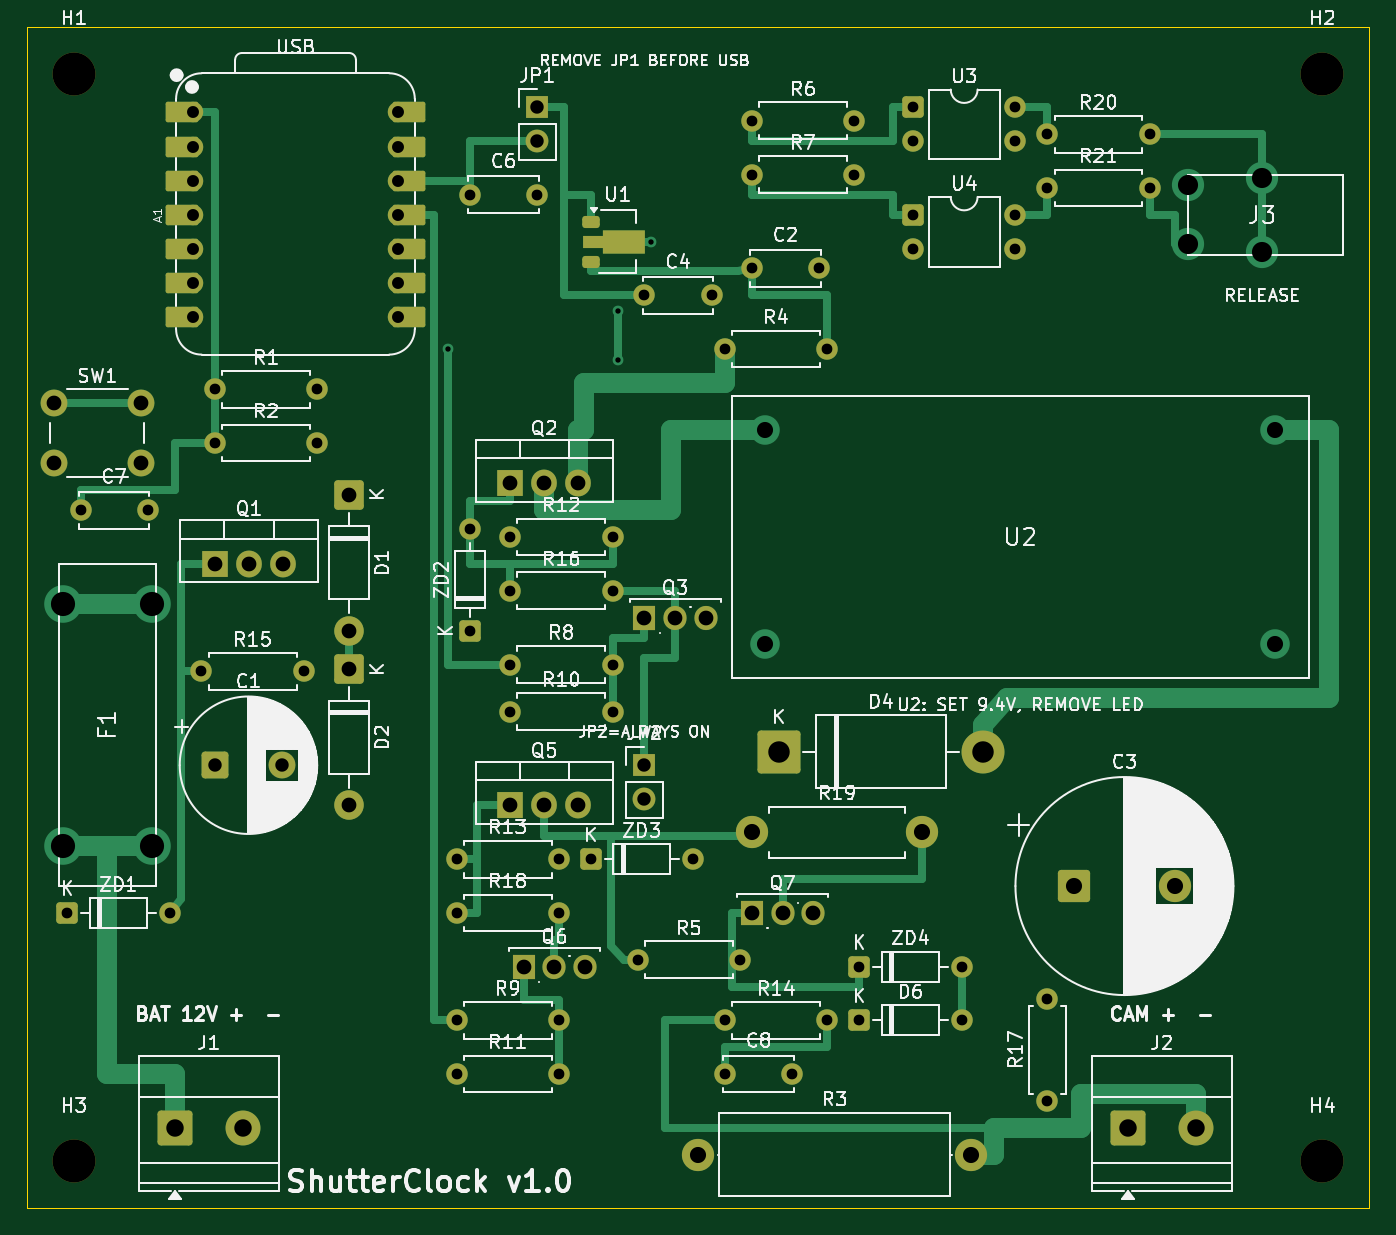
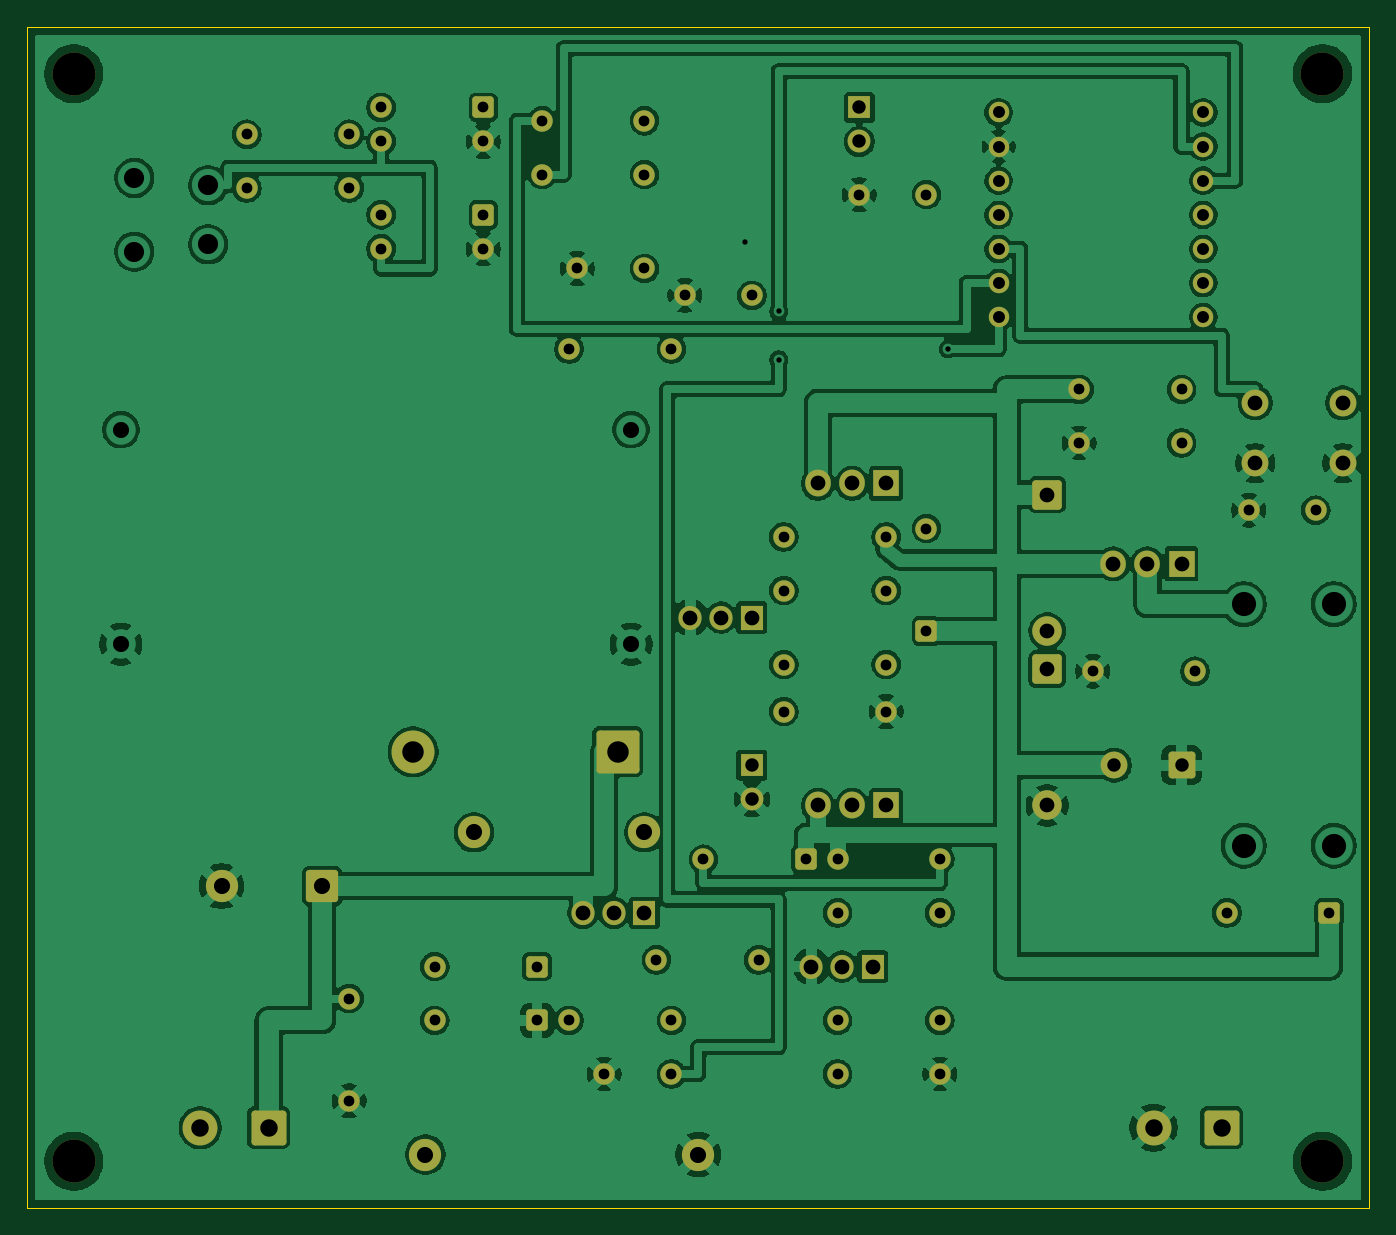
Circuit board: 10 layer files. Board 100.0 x 88.0 mm.
- bottom_copper: ShutterClock-B_Cu.gbr (227998 bytes)
- bottom_mask: ShutterClock-B_Mask.gbr (6338 bytes)
- paste: ShutterClock-B_Paste.gbr (457 bytes)
- bottom_silk: ShutterClock-B_Silkscreen.gbr (6348 bytes)
- outline: ShutterClock-Edge_Cuts.gbr (623 bytes)
- top_copper: ShutterClock-F_Cu.gbr (18654 bytes)
- top_mask: ShutterClock-F_Mask.gbr (7459 bytes)
- paste: ShutterClock-F_Paste.gbr (1451 bytes)
- top_silk: ShutterClock-F_Silkscreen.gbr (147708 bytes)
- drill: ShutterClock.drl (2707 bytes)

=== bottom_copper: ShutterClock-B_Cu.gbr (227998 bytes, source omitted) ===
=== bottom_mask: ShutterClock-B_Mask.gbr (6338 bytes, source omitted) ===
=== paste: ShutterClock-B_Paste.gbr ===
%TF.GenerationSoftware,KiCad,Pcbnew,10.0.5*%
%TF.CreationDate,2026-10-08T08:40:17+09:00*%
%TF.ProjectId,ShutterClock,53687574-7465-4724-936c-6f636b2e6b69,rev?*%
%TF.SameCoordinates,Original*%
%TF.FileFunction,Paste,Bot*%
%TF.FilePolarity,Positive*%
%FSLAX46Y46*%
G04 Gerber Fmt 4.6, Leading zero omitted, Abs format (unit mm)*
G04 Created by KiCad (PCBNEW 10.0.5) date 2026-10-08 08:40:17*
%MOMM*%
%LPD*%
G01*
G04 APERTURE LIST*
G04 APERTURE END LIST*
M02*

=== bottom_silk: ShutterClock-B_Silkscreen.gbr (6348 bytes, source omitted) ===
=== outline: ShutterClock-Edge_Cuts.gbr ===
%TF.GenerationSoftware,KiCad,Pcbnew,10.0.5*%
%TF.CreationDate,2026-10-08T08:40:17+09:00*%
%TF.ProjectId,ShutterClock,53687574-7465-4724-936c-6f636b2e6b69,rev?*%
%TF.SameCoordinates,Original*%
%TF.FileFunction,Profile,NP*%
%FSLAX46Y46*%
G04 Gerber Fmt 4.6, Leading zero omitted, Abs format (unit mm)*
G04 Created by KiCad (PCBNEW 10.0.5) date 2026-10-08 08:40:17*
%MOMM*%
%LPD*%
G01*
G04 APERTURE LIST*
%TA.AperFunction,Profile*%
%ADD10C,0.100000*%
%TD*%
G04 APERTURE END LIST*
D10*
X0Y0D02*
X100000000Y0D01*
X0Y-88000000D02*
X0Y0D01*
X100000000Y0D02*
X100000000Y-88000000D01*
X100000000Y-88000000D02*
X0Y-88000000D01*
M02*

=== top_copper: ShutterClock-F_Cu.gbr (18654 bytes, source omitted) ===
=== top_mask: ShutterClock-F_Mask.gbr (7459 bytes, source omitted) ===
=== paste: ShutterClock-F_Paste.gbr (1451 bytes, source withheld) ===
=== top_silk: ShutterClock-F_Silkscreen.gbr (147708 bytes, source omitted) ===
=== drill: ShutterClock.drl ===
M48
; DRILL file KiCad 10.0.5 date 2026-10-08T08:40:17
; FORMAT={-:-/ absolute / metric / decimal}
; #@! TF.CreationDate,2026-10-08T08:40:17+09:00
; #@! TF.GenerationSoftware,Kicad,Pcbnew,10.0.5
; #@! TF.FileFunction,MixedPlating,1,2
FMAT,2
METRIC
; #@! TA.AperFunction,Plated,PTH,ViaDrill
T1C0.400
; #@! TA.AperFunction,Plated,PTH,ComponentDrill
T2C0.800
; #@! TA.AperFunction,Plated,PTH,ComponentDrill
T3C0.889
; #@! TA.AperFunction,Plated,PTH,ComponentDrill
T4C1.000
; #@! TA.AperFunction,Plated,PTH,ComponentDrill
T5C1.100
; #@! TA.AperFunction,Plated,PTH,ComponentDrill
T6C1.200
; #@! TA.AperFunction,Plated,PTH,ComponentDrill
T7C1.300
; #@! TA.AperFunction,Plated,PTH,ComponentDrill
T8C1.500
; #@! TA.AperFunction,Plated,PTH,ComponentDrill
T9C1.600
; #@! TA.AperFunction,Plated,PTH,ComponentDrill
T10C1.800
; #@! TA.AperFunction,NonPlated,NPTH,ComponentDrill
T11C3.200
%
G90
G05
T1
X31.4Y-24.0
X44.0Y-21.2
X44.0Y-24.8
X46.5Y-16.0
T2
X3.0Y-66.0
X4.0Y-36.0
X9.0Y-36.0
X10.62Y-66.0
X13.0Y-48.0
X14.0Y-27.0
X14.0Y-31.0
X20.62Y-48.0
X21.62Y-27.0
X21.62Y-31.0
X32.0Y-62.0
X32.0Y-66.0
X32.0Y-74.0
X32.0Y-78.0
X33.0Y-12.5
X33.0Y-37.38
X33.0Y-45.0
X36.0Y-38.0
X36.0Y-42.0
X36.0Y-47.5
X36.0Y-51.0
X38.0Y-12.5
X39.62Y-62.0
X39.62Y-66.0
X39.62Y-74.0
X39.62Y-78.0
X42.0Y-62.0
X43.62Y-38.0
X43.62Y-42.0
X43.62Y-47.5
X43.62Y-51.0
X45.5Y-69.5
X46.0Y-20.0
X49.62Y-62.0
X51.0Y-20.0
X52.0Y-24.0
X52.0Y-74.0
X52.0Y-78.0
X53.12Y-69.5
X54.0Y-7.0
X54.0Y-11.0
X54.0Y-18.0
X57.0Y-78.0
X59.0Y-18.0
X59.62Y-24.0
X59.62Y-74.0
X61.62Y-7.0
X61.62Y-11.0
X62.0Y-70.0
X62.0Y-74.0
X66.0Y-6.0
X66.0Y-8.54
X66.0Y-14.0
X66.0Y-16.54
X69.62Y-70.0
X69.62Y-74.0
X73.62Y-6.0
X73.62Y-8.54
X73.62Y-14.0
X73.62Y-16.54
X76.0Y-8.0
X76.0Y-12.0
X76.0Y-72.38
X76.0Y-80.0
X83.62Y-8.0
X83.62Y-12.0
T3
X12.38Y-6.38
X12.38Y-8.92
X12.38Y-11.46
X12.38Y-14.0
X12.38Y-16.54
X12.38Y-19.08
X12.38Y-21.62
X27.62Y-6.38
X27.62Y-8.92
X27.62Y-11.46
X27.62Y-14.0
X27.62Y-16.54
X27.62Y-19.08
X27.62Y-21.62
T4
X14.0Y-55.0
X19.0Y-55.0
X38.0Y-6.0
X38.0Y-8.54
X46.0Y-55.0
X46.0Y-57.54
T5
X2.0Y-28.0
X2.0Y-32.5
X8.5Y-28.0
X8.5Y-32.5
X14.0Y-40.0
X16.54Y-40.0
X19.08Y-40.0
X24.0Y-34.84
X24.0Y-45.0
X24.0Y-47.84
X24.0Y-58.0
X36.0Y-34.0
X36.0Y-58.0
X37.0Y-70.0
X38.54Y-34.0
X38.54Y-58.0
X39.29Y-70.0
X41.08Y-34.0
X41.08Y-58.0
X41.58Y-70.0
X46.0Y-44.0
X48.29Y-44.0
X50.58Y-44.0
X54.0Y-66.0
X56.29Y-66.0
X58.58Y-66.0
T6
X50.0Y-84.0
X54.0Y-60.0
X55.0Y-30.0
X55.0Y-46.0
X66.7Y-60.0
X70.32Y-84.0
X78.0Y-64.0
X85.5Y-64.0
X93.0Y-30.0
X93.0Y-46.0
T7
X11.0Y-82.0
X16.08Y-82.0
X82.0Y-82.0
X87.08Y-82.0
T8
X86.5Y-11.8
X86.5Y-16.2
X92.0Y-11.25
X92.0Y-16.75
T9
X56.0Y-54.0
X71.24Y-54.0
T10
X2.65Y-43.0
X2.65Y-61.0
X9.35Y-43.0
X9.35Y-61.0
T11
X3.5Y-3.5
X3.5Y-84.5
X96.5Y-3.5
X96.5Y-84.5
M30
